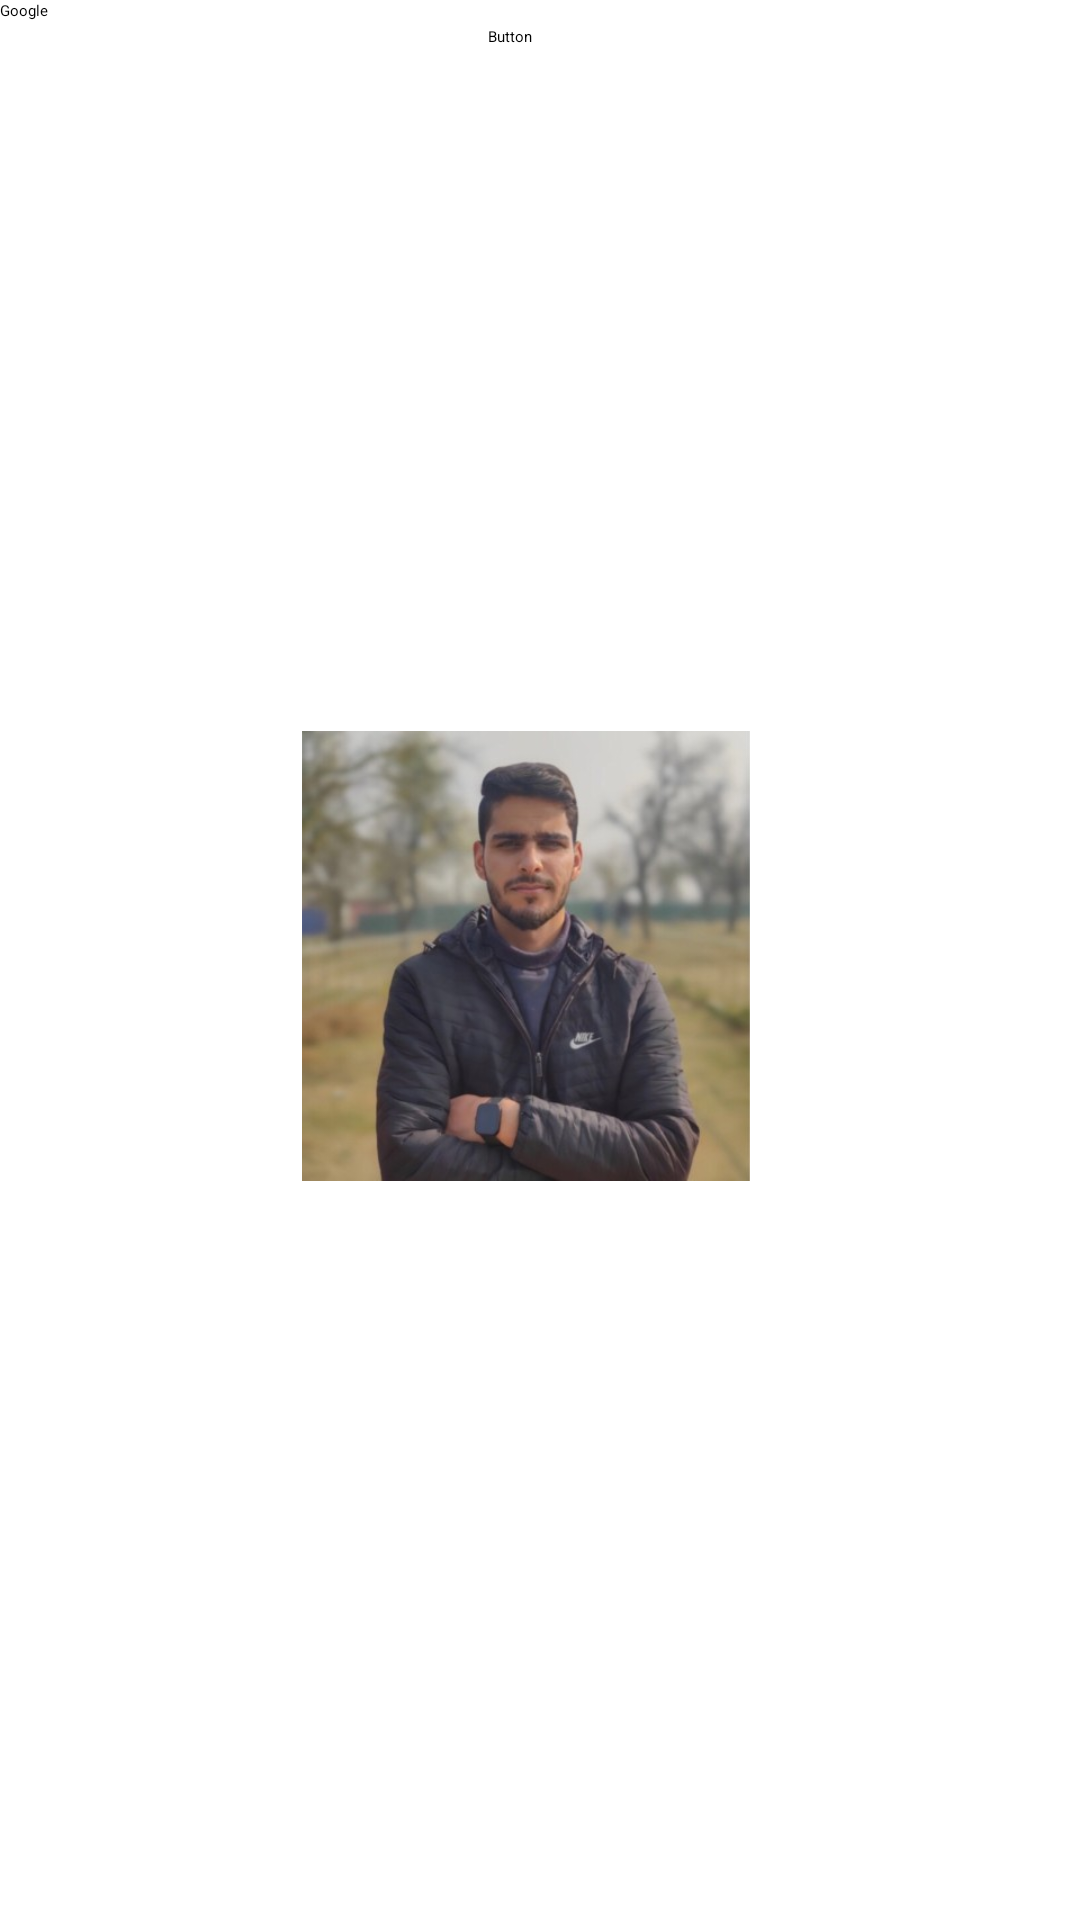

Here is an Android app screen rendered from its layout file. Give the layout XML and the strings, colors and styles it references.
<!-- AndroidManifest.xml: application theme Theme.AndroidBasicApp -->
<!-- res/layout/activity_main.xml -->
<?xml version="1.0" encoding="utf-8"?>
<androidx.constraintlayout.widget.ConstraintLayout xmlns:android="http://schemas.android.com/apk/res/android"
    xmlns:app="http://schemas.android.com/apk/res-auto"
    xmlns:tools="http://schemas.android.com/tools"
    android:id="@+id/main"
    android:layout_width="match_parent"
    android:layout_height="match_parent"
    tools:context=".MainActivity">


    <ImageView
        android:id="@+id/imageView"
        android:layout_width="194dp"
        android:layout_height="150dp"
        android:layout_marginStart="133dp"
        android:layout_marginTop="50dp"
        android:layout_marginEnd="150dp"
        android:layout_marginBottom="50dp"
        android:src="@drawable/akeel"
        app:layout_constraintBottom_toBottomOf="parent"
        app:layout_constraintEnd_toEndOf="parent"
        app:layout_constraintHorizontal_bias="0.468"
        app:layout_constraintStart_toStartOf="parent"
        app:layout_constraintTop_toTopOf="parent"
        app:layout_constraintVertical_bias="0.497" />

    <TextView
        android:id="@+id/textView"
        android:layout_width="wrap_content"
        android:layout_height="wrap_content"
        android:layout_marginStart="163dp"
        android:layout_marginTop="280dp"
        android:layout_marginEnd="190dp"
        android:text="Hello from main activity"
        android:textSize="26sp"
        android:textStyle="bold"
        app:layout_constraintBottom_toBottomOf="parent"
        app:layout_constraintEnd_toEndOf="parent"
        app:layout_constraintHorizontal_bias="0.493"
        app:layout_constraintStart_toStartOf="parent"
        app:layout_constraintTop_toBottomOf="@+id/imageView"
        app:layout_constraintVertical_bias="1.0" />

    <Button
        android:id="@+id/button"
        android:layout_width="wrap_content"
        android:layout_height="wrap_content"
        android:text="Google"
        tools:layout_editor_absoluteX="147dp"
        tools:layout_editor_absoluteY="116dp" />

    <Button
        android:id="@+id/button2"
        android:layout_width="wrap_content"
        android:layout_height="wrap_content"
        android:layout_marginStart="150dp"
        android:layout_marginTop="46dp"
        android:layout_marginEnd="170dp"
        android:layout_marginBottom="22dp"
        android:text="Button"
        app:layout_constraintBottom_toTopOf="@+id/button"
        app:layout_constraintEnd_toEndOf="parent"
        app:layout_constraintStart_toStartOf="parent"
        app:layout_constraintTop_toTopOf="parent" />
</androidx.constraintlayout.widget.ConstraintLayout>
<!-- resources referenced by this layout -->
<resources>
  <!-- drawable akeel: jpg bitmap (drawable, 25879 bytes) -->
  <style name="Theme.AndroidBasicApp" parent="Base.Theme.AndroidBasicApp">
      
      <item name="android:navigationBarColor">@android:color/transparent</item>
      <item name="android:statusBarColor">@android:color/transparent</item>
      <item name="android:windowLightStatusBar">?attr/isLightTheme</item>
    </style>
</resources>
